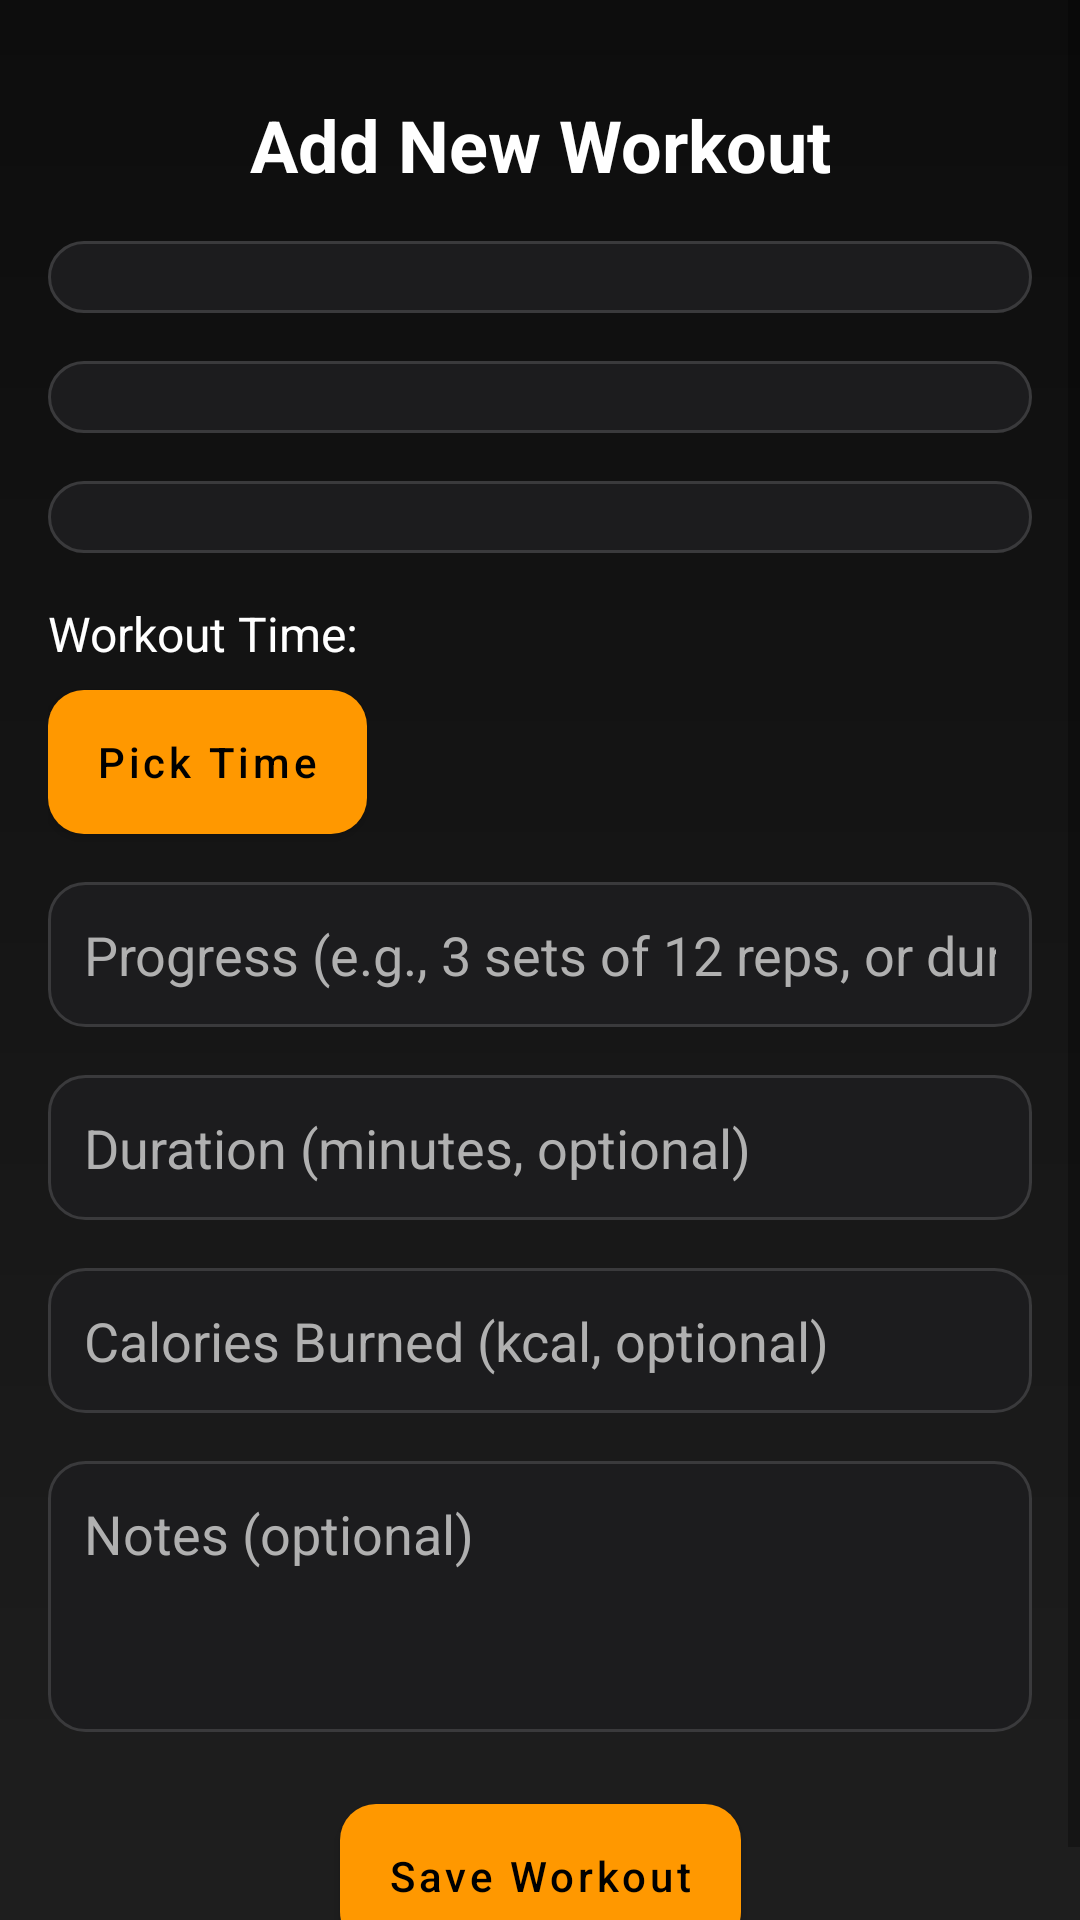

This screen was rendered from an Android layout file. Write that file and the resources it references.
<!-- AndroidManifest.xml: application theme Theme.GymBuddy -->
<!-- res/layout/activity_workout_log.xml -->
<?xml version="1.0" encoding="utf-8"?>
<ScrollView xmlns:android="http://schemas.android.com/apk/res/android"
    xmlns:app="http://schemas.android.com/apk/res-auto"
    xmlns:tools="http://schemas.android.com/tools"
    android:layout_width="match_parent"
    android:layout_height="match_parent" android:fillViewport="true">

    <androidx.constraintlayout.widget.ConstraintLayout
        android:layout_width="match_parent"
        android:layout_height="wrap_content"
        android:padding="16dp"
        android:background="@drawable/gradient_background_dark"
        tools:context=".ui.workout.WorkoutLogActivity">

        <TextView
            android:id="@+id/tv_title"
            android:layout_width="wrap_content"
            android:layout_height="wrap_content"
            android:text="Add New Workout"
            android:textColor="@color/text_primary_light" android:textSize="24sp"
            android:textStyle="bold"
            app:layout_constraintTop_toTopOf="parent"
            app:layout_constraintStart_toStartOf="parent"
            app:layout_constraintEnd_toEndOf="parent"
            android:layout_marginTop="16dp"/>

        <Spinner
            android:id="@+id/spinner_exercise_name"
            android:layout_width="0dp"
            android:layout_height="wrap_content"
            android:layout_marginTop="16dp"
            android:background="@drawable/rounded_edittext_bg"
            android:padding="12dp"
            android:textColor="@color/text_primary_light" app:layout_constraintTop_toBottomOf="@id/tv_title"
            app:layout_constraintStart_toStartOf="parent"
            app:layout_constraintEnd_toEndOf="parent" />

        <Spinner
            android:id="@+id/spinner_workout_type"
            android:layout_width="0dp"
            android:layout_height="wrap_content"
            android:layout_marginTop="16dp"
            android:background="@drawable/rounded_edittext_bg"
            android:padding="12dp"
            android:textColor="@color/text_primary_light" app:layout_constraintTop_toBottomOf="@id/spinner_exercise_name"
            app:layout_constraintStart_toStartOf="parent"
            app:layout_constraintEnd_toEndOf="parent" />

        <Spinner
            android:id="@+id/spinner_schedule_day"
            android:layout_width="0dp"
            android:layout_height="wrap_content"
            android:layout_marginTop="16dp"
            android:background="@drawable/rounded_edittext_bg"
            android:padding="12dp"
            android:textColor="@color/text_primary_light" app:layout_constraintTop_toBottomOf="@id/spinner_workout_type"
            app:layout_constraintStart_toStartOf="parent"
            app:layout_constraintEnd_toEndOf="parent" />

        <TextView
            android:id="@+id/tv_time_label"
            android:layout_width="wrap_content"
            android:layout_height="wrap_content"
            android:text="Workout Time:"
            android:textColor="@color/text_primary_light" android:textSize="16sp"
            app:layout_constraintTop_toBottomOf="@id/spinner_schedule_day"
            app:layout_constraintStart_toStartOf="parent"
            android:layout_marginTop="16dp"/>

        <Button
            android:id="@+id/btn_pick_time"
            android:layout_width="wrap_content"
            android:layout_height="wrap_content"
            android:text="Pick Time"
            android:textColor="@color/button_text_dark"
            android:background="@drawable/rounded_button_accent"
            android:textAllCaps="false"
            app:layout_constraintTop_toBottomOf="@id/tv_time_label"
            app:layout_constraintStart_toStartOf="parent"
            android:layout_marginTop="8dp"/>

        <TextView
            android:id="@+id/tv_selected_time"
            android:layout_width="0dp"
            android:layout_height="wrap_content"
            android:textColor="@color/text_secondary_light" android:textSize="16sp"
            android:layout_marginStart="8dp"
            app:layout_constraintTop_toTopOf="@id/btn_pick_time"
            app:layout_constraintBottom_toBottomOf="@id/btn_pick_time"
            app:layout_constraintStart_toEndOf="@id/btn_pick_time"
            app:layout_constraintEnd_toEndOf="parent"/>

        <EditText
            android:id="@+id/et_progress"
            android:layout_width="0dp"
            android:layout_height="wrap_content"
            android:layout_marginTop="16dp"
            android:background="@drawable/rounded_edittext_bg"
            android:hint="Progress (e.g., 3 sets of 12 reps, or duration)"
            android:inputType="text"
            android:padding="12dp"
            android:textColor="@color/text_primary_light" android:textColorHint="@color/text_secondary_light" app:layout_constraintTop_toBottomOf="@id/btn_pick_time"
            app:layout_constraintStart_toStartOf="parent"
            app:layout_constraintEnd_toEndOf="parent" />

        <EditText
            android:id="@+id/et_duration_minutes"
            android:layout_width="0dp"
            android:layout_height="wrap_content"
            android:layout_marginTop="16dp"
            android:background="@drawable/rounded_edittext_bg"
            android:hint="Duration (minutes, optional)"
            android:inputType="number"
            android:padding="12dp"
            android:textColor="@color/text_primary_light" android:textColorHint="@color/text_secondary_light" app:layout_constraintTop_toBottomOf="@id/et_progress"
            app:layout_constraintStart_toStartOf="parent"
            app:layout_constraintEnd_toEndOf="parent" />

        <EditText
            android:id="@+id/et_calories_burned"
            android:layout_width="0dp"
            android:layout_height="wrap_content"
            android:layout_marginTop="16dp"
            android:background="@drawable/rounded_edittext_bg"
            android:hint="Calories Burned (kcal, optional)"
            android:inputType="numberDecimal"
            android:padding="12dp"
            android:textColor="@color/text_primary_light" android:textColorHint="@color/text_secondary_light" app:layout_constraintTop_toBottomOf="@id/et_duration_minutes"
            app:layout_constraintStart_toStartOf="parent"
            app:layout_constraintEnd_toEndOf="parent" />

        <EditText
            android:id="@+id/etNotes"
            android:layout_width="0dp"
            android:layout_height="wrap_content"
            android:layout_marginTop="16dp"
            android:hint="Notes (optional)"
            android:inputType="textMultiLine"
            android:minLines="3"
            android:gravity="top|start"
            android:textColor="@color/text_primary_light" android:textColorHint="@color/text_secondary_light" android:background="@drawable/rounded_edittext_bg"
            android:padding="12dp"
            app:layout_constraintTop_toBottomOf="@id/et_calories_burned"
            app:layout_constraintStart_toStartOf="parent"
            app:layout_constraintEnd_toEndOf="parent" />

        <Button
            android:id="@+id/btn_save_workout"
            android:layout_width="wrap_content"
            android:layout_height="wrap_content"
            android:text="Save Workout"
            android:textColor="@color/button_text_dark"
            android:background="@drawable/rounded_button_green"
            android:textAllCaps="false"
            app:layout_constraintTop_toBottomOf="@id/etNotes"
            app:layout_constraintStart_toStartOf="parent"
            app:layout_constraintEnd_toEndOf="parent"
            android:layout_marginTop="24dp"
            android:layout_marginBottom="16dp"/>

    </androidx.constraintlayout.widget.ConstraintLayout>
</ScrollView>
<!-- resources referenced by this layout -->
<resources>
  <color name="button_text_dark">#000000</color>
  <color name="text_primary_light">#FFFFFF</color>
  <color name="text_secondary_light">#B0B0B0</color>
  <!-- drawable gradient_background_dark (drawable) -->
  <?xml version="1.0" encoding="utf-8"?>
  <shape xmlns:android="http://schemas.android.com/apk/res/android"
      android:shape="rectangle">
      <gradient
          android:startColor="@color/primary_dark_bg"
          android:endColor="@color/secondary_dark_bg"
          android:angle="270"
          android:type="linear" />
  </shape>
  <!-- drawable rounded_button_accent (drawable) -->
  <?xml version="1.0" encoding="utf-8"?>
  <shape xmlns:android="http://schemas.android.com/apk/res/android"
      android:shape="rectangle">
      <corners android:radius="12dp" /> <solid android:color="@color/highlight_accent" />
  </shape>
  <!-- drawable rounded_button_green (drawable) -->
  <?xml version="1.0" encoding="utf-8"?>
  <shape xmlns:android="http://schemas.android.com/apk/res/android"
      android:shape="rectangle">
      <corners android:radius="12dp" /> <solid android:color="@color/success_green" />
  </shape>
  <!-- drawable rounded_edittext_bg (drawable) -->
  <?xml version="1.0" encoding="utf-8"?>
  <shape xmlns:android="http://schemas.android.com/apk/res/android"
      android:shape="rectangle">
      <corners android:radius="12dp" />
      <solid android:color="@color/input_field_bg" />
      <stroke android:width="1dp" android:color="@color/input_field_border" />
  </shape>
  <style name="Theme.GymBuddy" parent="Theme.MaterialComponents.DayNight.NoActionBar">
          <item name="colorPrimary">@color/highlight_accent</item>
          <item name="colorPrimaryVariant">@color/primary_dark_bg</item> <item name="colorOnPrimary">@color/white</item>
          <item name="colorSecondary">@color/success_green</item>
          <item name="colorSecondaryVariant">@color/success_green</item>
          <item name="colorOnSecondary">@color/black</item>
          <item name="android:statusBarColor">?attr/colorPrimaryVariant</item>
          <item name="android:textColor">@color/text_primary</item>
          <item name="android:textColorHint">@color/text_secondary</item>
          <item name="android:windowBackground">@drawable/gradient_background_dark</item>
          <item name="android:navigationBarColor">@color/card_bg_dark</item>
  
          <item name="materialButtonStyle">@style/Widget.App.Button</item>
      </style>
  <color name="primary_dark_bg">#0D0D0D</color>
  <color name="secondary_dark_bg">#1F1F1F</color>
  <color name="highlight_accent">#FF9800</color>
  <color name="success_green">#4CAF50</color>
  <color name="input_field_bg">#1C1C1E</color>
  <color name="input_field_border">#3A3A3C</color>
  <color name="white">#FFFFFFFF</color>
  <color name="black">#FF000000</color>
  <color name="text_primary">#FFFFFF</color>
  <color name="text_secondary">#B0B0B0</color>
  <color name="card_bg_dark">#2A2A2C</color>
  <style name="Widget.App.Button" parent="Widget.MaterialComponents.Button">
          <item name="cornerRadius">12dp</item>
          <item name="android:textColor">@color/button_text_dark</item>
          <item name="android:backgroundTint">@color/highlight_accent</item>
      </style>
</resources>
